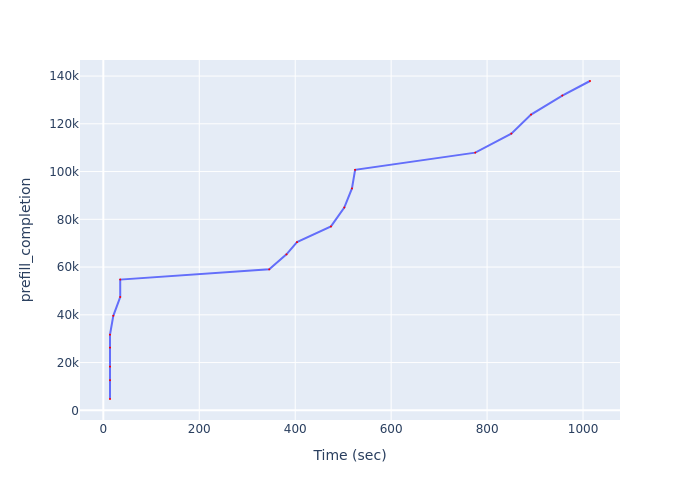

Values plotted in this chart, from the file beside it:
Time (sec), prefill_completion
13.92, 4748
13.92, 12632
13.92, 18317
13.92, 26257
13.92, 31680
20.79, 39584
35.21, 47463
35.21, 54763
345.9, 59039
381.8, 65322
403.7, 70434
474.5, 77012
502.3, 84942
518.3, 92917
524.9, 100708
775.4, 107923
850.5, 115889
891.6, 123861
956.8, 131831
1015, 137925
